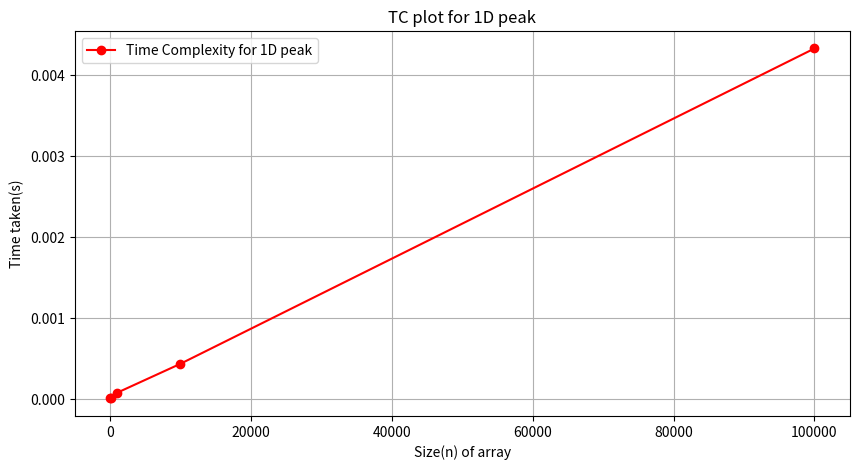

Write Python code to recreate this figure.
import time
import random
import matplotlib.pyplot as p

def findPeak(arr1, arr2, n):
    if n==1:
        arr2[0]=1

    else:
        for i in range(1,n-1):
            if arr1[i]>arr1[i-1] and arr1[i]>arr1[i+1]:
                arr2[i]=1
            
        if arr1[0]>arr1[1]:
            arr2[0]=1
        if arr1[n-1]>arr1[n-2]:
            arr2[n-1]=1

timeC=[]
sizes = [10,100,1000,10000,100000]
for size in sizes:
    arr1= [random.randint(1,100000) for _ in range(size)]
    arr2 = [0 for _ in range(size)]

    start = time.time()
    findPeak(arr1, arr2, size)
    end = time.time()
    timeTaken = end - start
    timeC.append(timeTaken)

p.figure(figsize=(10,5))
p.plot(sizes, timeC, marker="o", linestyle="-", label = "Time Complexity for 1D peak", color="red")
p.xlabel("Size(n) of array")
p.ylabel("Time taken(s)")
p.title("TC plot for 1D peak")
p.legend()
p.grid(True)
p.show()